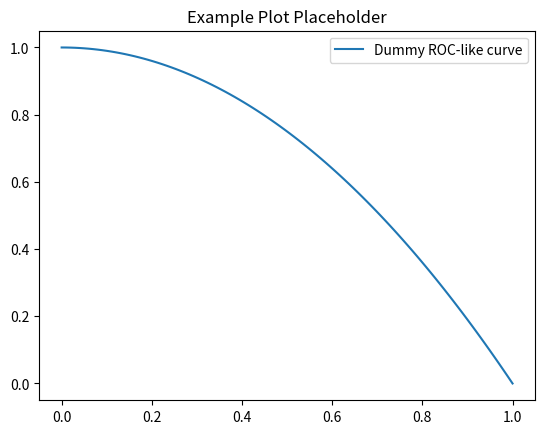

Write the Python code that produced this figure. (Note: this script raises an exception after producing the figure.)

"""Visualization utilities.

Fill in with your dataset-driven plots:
- ROC curves
- Confusion matrices
- Attention heatmaps
- t-SNE embeddings
"""
import argparse
import numpy as np
import matplotlib.pyplot as plt

def main():
    ap = argparse.ArgumentParser()
    ap.add_argument('--savefig', default='experiments/plots_example.png')
    args = ap.parse_args()

    # Dummy curve
    xs = np.linspace(0, 1, 100)
    ys = 1 - xs**2
    plt.figure()
    plt.plot(xs, ys, label='Dummy ROC-like curve')
    plt.legend()
    plt.title('Example Plot Placeholder')
    plt.savefig(args.savefig, bbox_inches='tight')
    print(f'Saved example plot at {args.savefig}')

if __name__ == '__main__':
    main()
